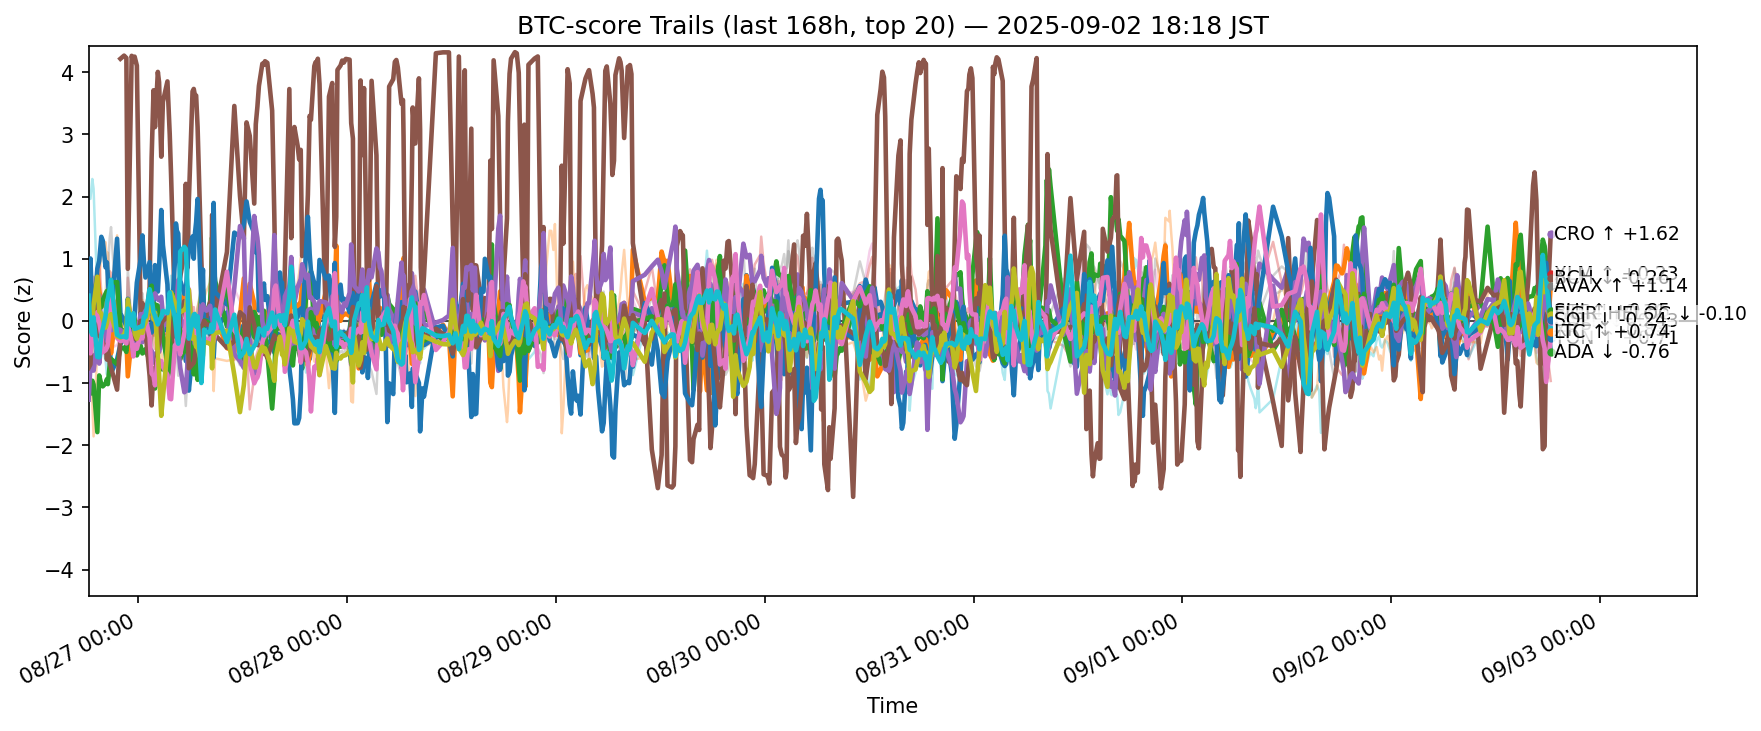

Data behind this chart, as committed beside it:
ts, side, symbol, score
2025-08-26 09:19:05.326181+00:00, btc, ADA, -0.4311
2025-08-26 09:19:05.326181+00:00, btc, AVAX, 0.608
2025-08-26 09:19:05.326181+00:00, btc, BCH, -0.8561
2025-08-26 09:19:05.326181+00:00, btc, BNB, 0.1217
2025-08-26 09:19:05.326181+00:00, btc, BTC, 0.5683
2025-08-26 09:19:05.326181+00:00, btc, DOGE, -0.2042
2025-08-26 09:19:05.326181+00:00, btc, DOT, 0.1521
2025-08-26 09:19:05.326181+00:00, btc, ETH, 0.292
2025-08-26 09:19:05.326181+00:00, btc, HBAR, 1.977
2025-08-26 09:19:05.326181+00:00, btc, HYPE, 0.4969
2025-08-26 09:19:05.326181+00:00, btc, LINK, -0.9128
2025-08-26 09:19:05.326181+00:00, btc, LTC, 0.00245
2025-08-26 09:19:05.326181+00:00, btc, SHIB, 0.08447
2025-08-26 09:19:05.326181+00:00, btc, SOL, -1.267
2025-08-26 09:19:05.326181+00:00, btc, SUI, -0.7547
2025-08-26 09:19:05.326181+00:00, btc, TON, -0.1969
2025-08-26 09:19:05.326181+00:00, btc, TRX, 0.1581
2025-08-26 09:19:05.326181+00:00, btc, UNI, -0.4334
2025-08-26 09:19:05.326181+00:00, btc, XLM, 0.1327
2025-08-26 09:19:05.326181+00:00, btc, XRP, 0.4058
2025-08-26 09:31:10.770256+00:00, btc, ADA, -0.3521
2025-08-26 09:31:10.770256+00:00, btc, AVAX, 0.3546
2025-08-26 09:31:10.770256+00:00, btc, BCH, -1.171
2025-08-26 09:31:10.770256+00:00, btc, BNB, 0.06471
2025-08-26 09:31:10.770256+00:00, btc, BTC, 0.3318
2025-08-26 09:31:10.770256+00:00, btc, DOGE, -0.1572
2025-08-26 09:31:10.770256+00:00, btc, DOT, 0.135
2025-08-26 09:31:10.770256+00:00, btc, ETH, 0.847
2025-08-26 09:31:10.770256+00:00, btc, HBAR, 1.963
2025-08-26 09:31:10.770256+00:00, btc, HYPE, 1.005
2025-08-26 09:31:10.770256+00:00, btc, LINK, -0.9224
2025-08-26 09:31:10.770256+00:00, btc, LTC, 0.1688
2025-08-26 09:31:10.770256+00:00, btc, SHIB, 0.2321
2025-08-26 09:31:10.770256+00:00, btc, SOL, -0.7139
2025-08-26 09:31:10.770256+00:00, btc, SUI, -0.6977
2025-08-26 09:31:10.770256+00:00, btc, TON, -0.5218
2025-08-26 09:31:10.770256+00:00, btc, TRX, -0.1864
2025-08-26 09:31:10.770256+00:00, btc, UNI, -0.1616
2025-08-26 09:31:10.770256+00:00, btc, XLM, -0.1307
2025-08-26 09:31:10.770256+00:00, btc, XRP, -0.1434
2025-08-26 09:44:15.444323+00:00, btc, ADA, -0.001878
2025-08-26 09:44:15.444323+00:00, btc, AVAX, 0.3763
2025-08-26 09:44:15.444323+00:00, btc, BCH, -0.9616
2025-08-26 09:44:15.444323+00:00, btc, BNB, 0.4425
2025-08-26 09:44:15.444323+00:00, btc, BTC, 0.171
2025-08-26 09:44:15.444323+00:00, btc, DOGE, -0.1684
2025-08-26 09:44:15.444323+00:00, btc, DOT, 0.1796
2025-08-26 09:44:15.444323+00:00, btc, ETH, 0.1437
2025-08-26 09:44:15.444323+00:00, btc, HBAR, 2.283
2025-08-26 09:44:15.444323+00:00, btc, HYPE, 0.1408
2025-08-26 09:44:15.444323+00:00, btc, LINK, -1.321
2025-08-26 09:44:15.444323+00:00, btc, LTC, 0.03566
2025-08-26 09:44:15.444323+00:00, btc, SHIB, 0.1492
2025-08-26 09:44:15.444323+00:00, btc, SOL, -0.5534
2025-08-26 09:44:15.444323+00:00, btc, SUI, -0.08862
2025-08-26 09:44:15.444323+00:00, btc, TON, -0.2692
2025-08-26 09:44:15.444323+00:00, btc, TRX, -0.03957
2025-08-26 09:44:15.444323+00:00, btc, UNI, -0.3395
2025-08-26 09:44:15.444323+00:00, btc, XLM, -0.01214
2025-08-26 09:44:15.444323+00:00, btc, XRP, -0.2232
... 12,280 more rows
